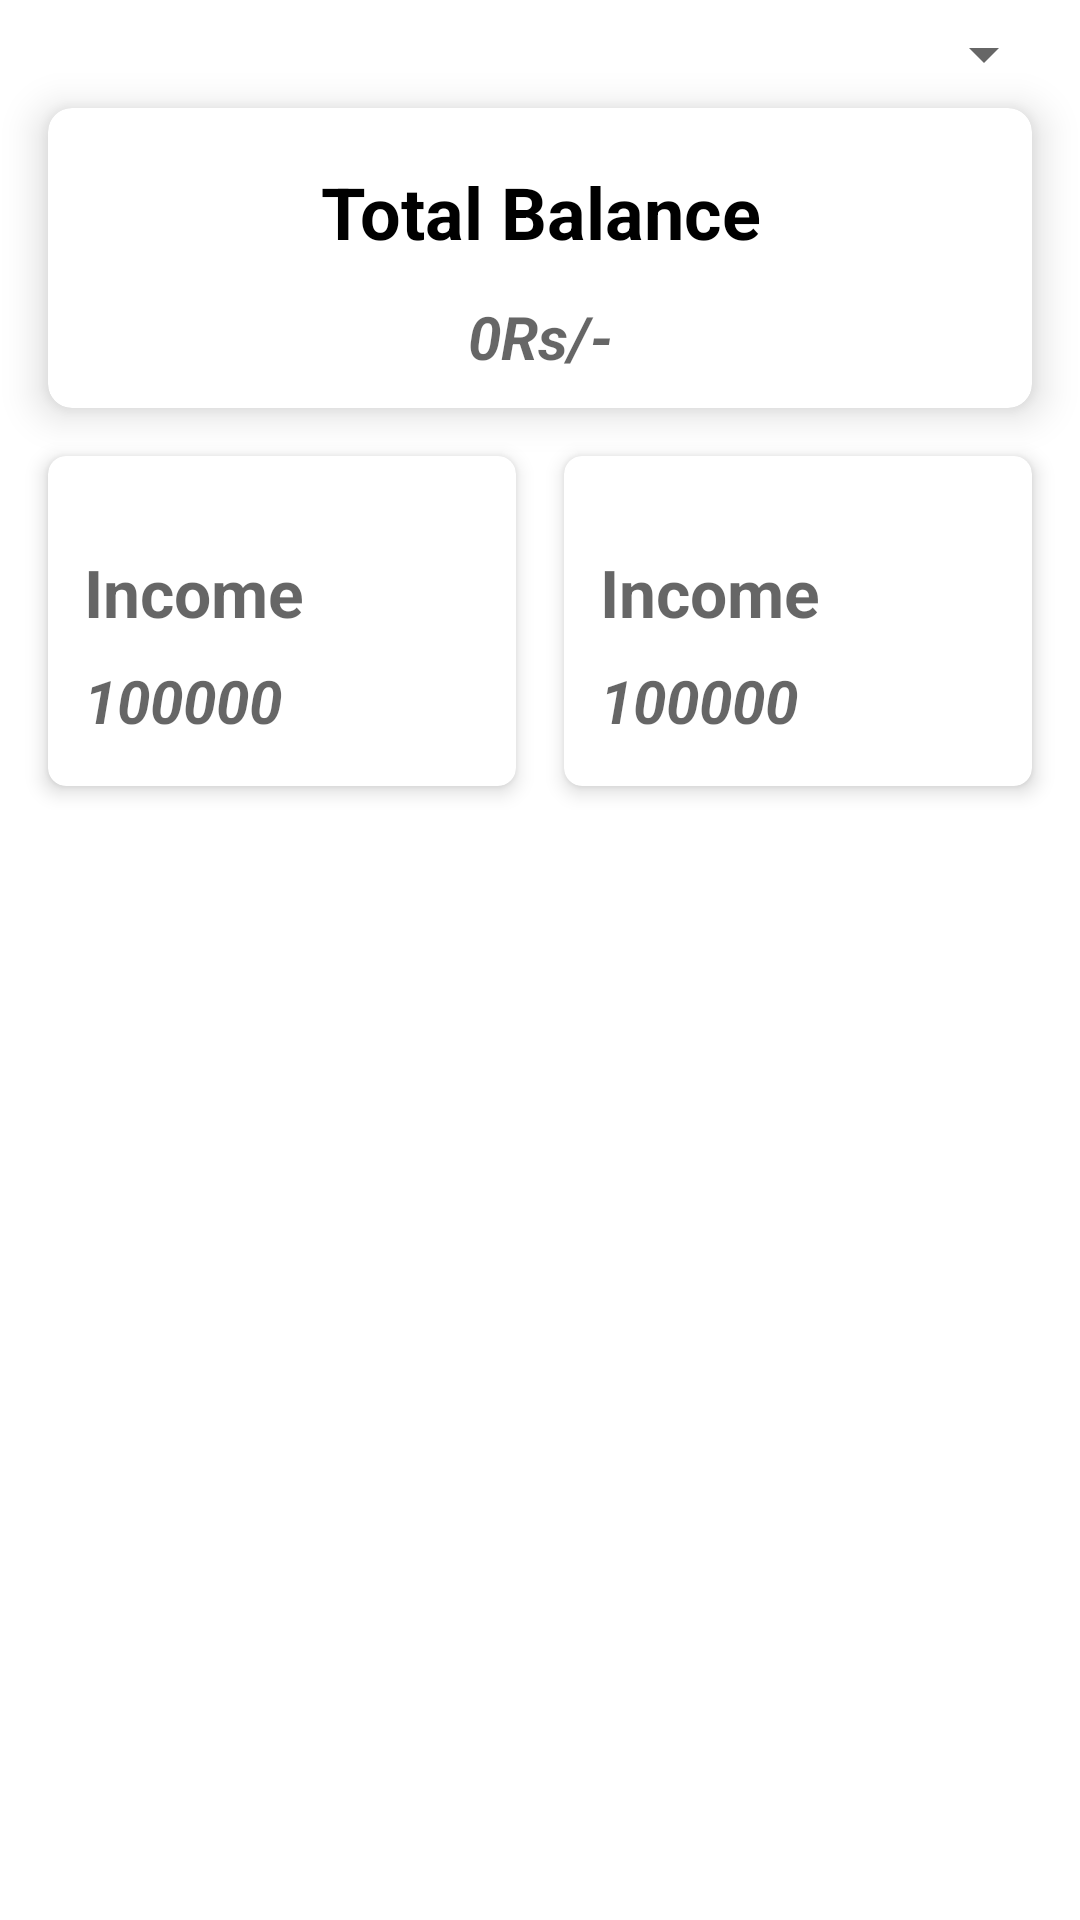

Produce the Android XML layout that renders to this screen, including the resource entries it uses.
<!-- AndroidManifest.xml: application theme Theme.2024Updates -->
<!-- res/layout/fragment_dashboard.xml -->
<?xml version="1.0" encoding="utf-8"?>
<androidx.constraintlayout.widget.ConstraintLayout xmlns:android="http://schemas.android.com/apk/res/android"
    xmlns:app="http://schemas.android.com/apk/res-auto"
    xmlns:tools="http://schemas.android.com/tools"
    android:id="@+id/totalBalance"
    android:layout_width="match_parent"
    android:layout_height="wrap_content"
    tools:context=".ui.dashboard.DashboardFragment">

    <TextView
        android:id="@+id/text_dashboard"
        android:layout_width="match_parent"
        android:layout_height="wrap_content"
        android:layout_marginStart="8dp"
        android:layout_marginTop="8dp"
        android:layout_marginEnd="8dp"
        android:textAlignment="center"
        android:textSize="20sp"
        android:visibility="gone"
        app:layout_constraintEnd_toEndOf="parent"
        app:layout_constraintStart_toStartOf="parent"
        app:layout_constraintTop_toTopOf="parent" />

    <Spinner
        android:id="@+id/spinner"
        android:layout_width="wrap_content"
        android:layout_height="36dp"
        app:layout_constraintTop_toBottomOf="@id/text_dashboard"
        app:layout_constraintEnd_toEndOf="parent"
        android:layout_marginEnd="8dp" />

    <androidx.cardview.widget.CardView
        android:id="@+id/totalBalanceCardView"
        android:layout_width="match_parent"
        android:layout_height="100dp"
        android:layout_marginStart="16dp"
        android:layout_marginEnd="16dp"
        app:cardBackgroundColor="@color/white"
        app:cardCornerRadius="8dp"
        app:cardElevation="8dp"
        app:layout_constraintTop_toBottomOf="@id/spinner">


        <LinearLayout
            android:layout_width="match_parent"
            android:layout_height="wrap_content"
            android:layout_gravity="center_horizontal|center_vertical"
            android:orientation="vertical">

        <TextView
            android:id="@+id/totalBalanceTitle"
            android:layout_width="match_parent"
            android:layout_height="wrap_content"
            android:gravity="center_horizontal"
            android:text="Total Balance"
            android:textColor="@color/black"
            android:textStyle="bold"
            android:layout_marginTop="8dp"
            android:textSize="24sp" />

            <TextView
                android:id="@+id/totalBalanceAmount"
                android:layout_width="match_parent"
                android:layout_height="wrap_content"
                android:gravity="center_horizontal"
                android:hint="0Rs/-"
                android:layout_marginTop="12dp"
                android:textColor="@color/black"
                android:textSize="20sp"
                android:textStyle="bold|italic" />

        </LinearLayout>

    </androidx.cardview.widget.CardView>

    <LinearLayout
        android:id="@+id/incomeExpenseLayout"
        android:layout_width="match_parent"
        android:layout_height="wrap_content"
        android:orientation="horizontal"
        android:gravity="center_horizontal"
        android:layout_margin="8dp"
        app:layout_constraintStart_toStartOf="parent"
        app:layout_constraintEnd_toEndOf="parent"
        app:layout_constraintTop_toBottomOf="@id/totalBalanceCardView">

        <include
            android:id="@+id/incomeLayout"
            layout="@layout/income_expense_cards"
            android:layout_width="0dp"
            android:layout_height="wrap_content"
            android:layout_weight="1"/>

        <include
            android:id="@+id/expenseLayout"
            layout="@layout/income_expense_cards"
            android:layout_width="0dp"
            android:layout_height="wrap_content"
            android:layout_weight="1"/>

    </LinearLayout>


 


    <LinearLayout
        android:id="@+id/chartLayout"
        android:layout_width="match_parent"
        android:layout_height="wrap_content"
        android:orientation="horizontal"
        android:gravity="center_horizontal"
        android:layout_margin="8dp"
        app:layout_constraintStart_toStartOf="parent"
        app:layout_constraintEnd_toEndOf="parent"
        app:layout_constraintTop_toBottomOf="@id/incomeExpenseLayout">

    </LinearLayout>


</androidx.constraintlayout.widget.ConstraintLayout>
<!-- res/layout/income_expense_cards.xml (included above) -->
<?xml version="1.0" encoding="utf-8"?>
<androidx.constraintlayout.widget.ConstraintLayout xmlns:android="http://schemas.android.com/apk/res/android"
    android:layout_width="match_parent"
    android:layout_height="wrap_content"
    xmlns:app="http://schemas.android.com/apk/res-auto">

    <androidx.cardview.widget.CardView
        android:layout_width="match_parent"
        android:layout_height="110dp"
        app:cardBackgroundColor="@color/white"
        android:layout_margin="8dp"
        app:cardElevation="4dp"
        app:cardCornerRadius="6dp"
        app:layout_constraintTop_toTopOf="parent"
        app:layout_constraintStart_toStartOf="parent"
        app:layout_constraintBottom_toBottomOf="parent">

        <LinearLayout
            android:layout_width="match_parent"
            android:layout_height="wrap_content"
            android:layout_gravity="center_horizontal|center_vertical"
            android:orientation="vertical">

        <ImageView
            android:id="@+id/incomeIcon"
            android:layout_width="wrap_content"
            android:layout_height="wrap_content"
            android:layout_margin="8dp"
            android:layout_gravity="end"
            app:srcCompat="@drawable/baseline_arrow_downward_24"
            android:contentDescription="Income Icon"
            app:tint="@color/dark_green" />

            <TextView
                android:id="@+id/incomeText"
                android:layout_width="wrap_content"
                android:layout_height="wrap_content"
                android:layout_marginStart="12dp"
                android:gravity="center_horizontal"
                android:hint="Income"
                android:textColor="@color/black"
                android:textSize="22sp"
                android:textStyle="bold" />


        <TextView
            android:id="@+id/incomeAmount"
            android:layout_width="match_parent"
            android:layout_height="wrap_content"
            android:layout_marginStart="12dp"
            android:layout_marginTop="8dp"
            android:gravity="start"
            android:hint="100000"
            android:textSize="20sp"
            android:textColor="@color/black"
            android:textStyle="bold|italic" />

        </LinearLayout>

    </androidx.cardview.widget.CardView>

</androidx.constraintlayout.widget.ConstraintLayout>
<!-- resources referenced by this layout -->
<resources>
  <color name="black">#FF000000</color>
  <color name="dark_green">#FF008000</color>
  <color name="white">#FFFFFFFF</color>
  <style name="Theme.2024Updates" parent="Theme.MaterialComponents.DayNight.DarkActionBar">
          
          <item name="colorPrimary">@color/purple_500</item>
          <item name="colorPrimaryVariant">@color/purple_700</item>
          <item name="colorOnPrimary">@color/white</item>
          
          <item name="colorSecondary">@color/teal_200</item>
          <item name="colorSecondaryVariant">@color/teal_700</item>
          <item name="colorOnSecondary">@color/black</item>
          
          <item name="android:statusBarColor">?attr/colorPrimaryVariant</item>
          
      </style>
  <color name="purple_500">#FF6200EE</color>
  <color name="purple_700">#FF3700B3</color>
  <color name="teal_200">#FF03DAC5</color>
  <color name="teal_700">#FF018786</color>
</resources>
